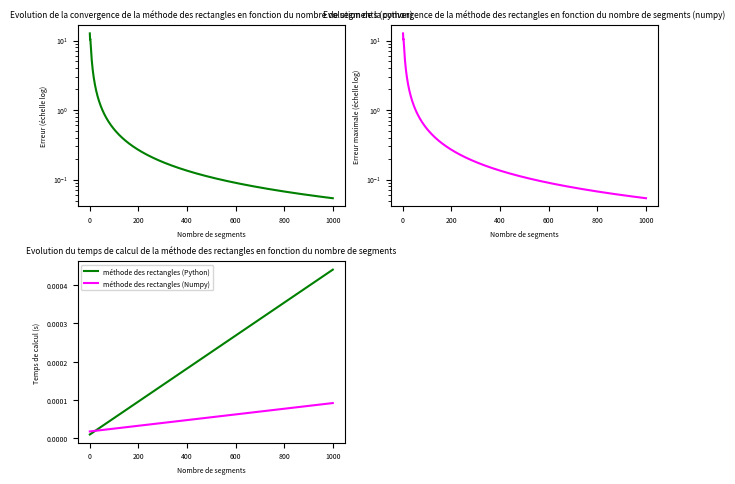

Write the Python code that produced this figure.
# ================================================================================================
# Auteur: Groupe
# Date: 5 juin 2024
# Méthodes des rectangles
# ================================================================================================
# Importation des packages

import numpy as np
import matplotlib.pyplot as plt
from time import perf_counter


# ================================================================================================
# Méthode des rectangles "Python"

def methode_des_rectangles_py(a, b, n, p1, p2, p3, p4):
    pas = (b - a) / n  # calcul du pas
    aire_totale = 0  # Initialisation de l'aire totale sous la courbe
    x_i = a  # Initialisation de la borne inférieure
    liste_x = []  # Initialisation de la liste des x
    liste_y = []  # Initialisation de la liste des y
    for i in range(n):
        y_i = p1 + p2 * x_i + p3 * (x_i ** 2) + p4 * (x_i ** 3)
        aire_rectangle = pas * y_i
        aire_totale += aire_rectangle
        liste_x.append(x_i)
        liste_y.append(y_i)
        x_i += pas
    return liste_x, liste_y, aire_totale


# ================================================================================================
# Méthode des rectangles "Numpy"

def methode_des_rectangles_numpy(a, b, n, p1, p2, p3, p4):
    pas = (b - a) / n  # calcul du pas
    x = np.linspace(a, b - pas, n)  # Génération des valeurs de x
    y = p1 + p2 * x + p3 * (x ** 2) + p4 * (x ** 3)  # Calcul des valeurs de y
    aire_totale = np.sum(pas * y)  # Calcul de l'aire totale
    return x, y, aire_totale


# ================================================================================================
# Calcul de la courbe polynomiale et de son intégrale

def calculer_fonction_polynomiale(x, p1, p2, p3, p4):
    polynome = p1 + p2 * x + p3 * (x ** 2) + p4 * (x ** 3)
    return polynome


def calculer_integrale_exacte(a, b, p1, p2, p3, p4):
    integrale_exacte = p1 * (b - a) + p2 * ((b ** 2) - (a ** 2)) / 2 + p3 * ((b ** 3) - (a ** 3)) / 3 + p4 * (
            (b ** 4) - (a ** 4)) / 4
    return integrale_exacte


# ================================================================================================
# Affichage des deux méthodes en fonction de la fonction
def tracer_graphique(a, b, n, p1, p2, p3, p4):
    plt.rcParams['font.size'] = 8
    plt.rcParams['figure.autolayout'] = True
    plt.rcParams['figure.dpi'] = 100

    # Fonction analytique

    x_ana = np.linspace(a, b, n)
    y_ana = [calculer_fonction_polynomiale(i, p1, p2, p3, p4) for i in x_ana]

    n = 10  # Affichage pour 10 segments
    pas = (b - a) / n  # Création du pas

    # Méthode des rectangles avec python
    x_rect_py = methode_des_rectangles_py(a, b, n, p1, p2, p3, p4)[0]
    y_rect_py = methode_des_rectangles_py(a, b, n, p1, p2, p3, p4)[1]
    plt.subplot(2, 2, 1)
    plt.bar(x_rect_py, y_rect_py, width=pas, align='edge', alpha=0.3, edgecolor='r', label='méthode Python')
    plt.plot(x_ana, y_ana, color='black', linestyle='-', linewidth=2, label='fonction')
    plt.title(f'Méthode des rectangles avec python ({n} segments)')
    plt.xlabel('x')
    plt.ylabel('y')
    plt.grid()
    plt.legend()

    # Méthode des rectangles avec numpy
    x_rect_np = methode_des_rectangles_numpy(a, b, n, p1, p2, p3, p4)[0]
    y_rect_np = methode_des_rectangles_numpy(a, b, n, p1, p2, p3, p4)[1]
    plt.subplot(2, 2, 2)
    plt.bar(x_rect_np, y_rect_np, width=pas, align='edge', alpha=0.3, edgecolor='r', label='méthode Numpy')
    plt.plot(x_ana, y_ana, color='black', linestyle='-', linewidth=2, label='fonction')
    plt.title(f'Méthode des rectangles avec numpy({n} segments)')
    plt.xlabel('x')
    plt.ylabel('y')
    plt.legend()
    plt.grid()

    n = 100  # Affichage pour 100 segments
    pas = (b - a) / n  # Changement du pas

    # Méthode des rectangles avec python
    x_rect_py = methode_des_rectangles_py(a, b, n, p1, p2, p3, p4)[0]
    y_rect_py = methode_des_rectangles_py(a, b, n, p1, p2, p3, p4)[1]
    plt.subplot(2, 2, 3)
    plt.bar(x_rect_py, y_rect_py, width=pas, align='edge', alpha=0.3, edgecolor='r', label='méthode Python')
    plt.plot(x_ana, y_ana, color='black', linestyle='-', linewidth=2, label='fonction')
    plt.title(f'Méthode des rectangles avec python ({n} segments)')
    plt.xlabel('x')
    plt.ylabel('y')
    plt.grid()
    plt.legend()

    # Méthode des rectangles avec numpy
    x_rect_np = methode_des_rectangles_numpy(a, b, n, p1, p2, p3, p4)[0]
    y_rect_np = methode_des_rectangles_numpy(a, b, n, p1, p2, p3, p4)[1]
    plt.subplot(2, 2, 4)
    plt.bar(x_rect_np, y_rect_np, width=pas, align='edge', alpha=0.3, edgecolor='r', label='méthode Numpy')
    plt.plot(x_ana, y_ana, color='black', linestyle='-', linewidth=2, label='fonction')
    plt.title(f'Méthode des rectangles avec numpy ({n} segments)')
    plt.xlabel('x')
    plt.ylabel('y')
    plt.legend()
    plt.grid()

    plt.show()


# ================================================================================================
# Temps d'exécution des deux méthodes
def temps_execution(a, b, n, p1, p2, p3, p4):

    # Temps d'exécution de la méthode des rectangles en python
    tic = perf_counter()
    methode_des_rectangles_py(a, b, n, p1, p2, p3, p4)
    toc = perf_counter()
    tic_toc_py = toc - tic

    # Temps d'exécution de la méthode des rectangles en numpy
    tic_2 = perf_counter()
    methode_des_rectangles_numpy(a, b, n, p1, p2, p3, p4)
    toc_2 = perf_counter()
    tic_toc_np = toc_2 - tic_2

    return tic_toc_py, tic_toc_np


# ================================================================================================
# Fonction qui étudie la convergence et le temps de calcul des 2 méthodes en fonction de la solution exacte
def etudier_convergence_temps_calcul(a, b, n, p1, p2, p3, p4):
    liste_n = np.arange(1, n + 1, 1)
    erreurs_python = np.zeros(len(liste_n))
    erreurs_numpy = np.zeros(len(liste_n))
    temps_calcul_python = np.zeros((len(liste_n)))
    temps_calcul_numpy = np.zeros((len(liste_n)))
    integrale_exacte = np.array(calculer_integrale_exacte(a, b, p1, p2, p3, p4))
    cpt = 0

    for i in liste_n:
        # Temps de calcul de la méthode des rectangles avec python
        temps_calcul_python[cpt] = temps_execution(a, b, i, p1, p2, p3, p4)[0]

        # Temps de calcul de la méthode des rectangles avec numpy
        temps_calcul_numpy[cpt] = temps_execution(a, b, i, p1, p2, p3, p4)[1]

        # Convergence de la méthode des rectangles avec python
        erreurs_python[cpt] = abs(integrale_exacte - methode_des_rectangles_py(a, b, i, p1, p2, p3, p4)[2])

        # Convergence de la méthode des rectangles avec numpy
        erreurs_numpy[cpt] = abs(integrale_exacte - methode_des_rectangles_numpy(a, b, i, p1, p2, p3, p4)[2])

        cpt += 1

    # Régression linéaire pour l'affichage du temps de calcul python

    coefficients_python = np.polyfit(liste_n, temps_calcul_python, 1)  # 1 pour une régression linéaire
    slope, intercept = coefficients_python
    y_lineaire_python = slope * liste_n + intercept

    # Régression linéaire pour l'affichage du temps de calcul numpy

    coefficients_numpy = np.polyfit(liste_n, temps_calcul_numpy, 1)  # 1 pour une régression linéaire
    slope, intercept = coefficients_numpy
    y_lineaire_numpy = slope * liste_n + intercept

    return temps_calcul_python, temps_calcul_numpy, erreurs_python, erreurs_numpy, y_lineaire_python, y_lineaire_numpy


# ================================================================================================
# Fonction qui gère l'affichage des graphes des temps de calcul et des convergences
def afficher_courbes(a, b, n, p1, p2, p3, p4):
    liste_n = np.arange(1, n + 1, 1)

    plt.rcParams['font.size'] = 5
    plt.rcParams['figure.autolayout'] = True
    plt.rcParams['figure.dpi'] = 125

    plt.subplot(2, 2, 1)
    plt.yscale('log')
    plt.plot(liste_n, etudier_convergence_temps_calcul(a, b, n, p1, p2, p3, p4)[2], color='green')
    plt.title('Evolution de la convergence de la méthode des rectangles en fonction du nombre de segments (python)')
    plt.xlabel('Nombre de segments')
    plt.ylabel('Erreur (échelle log)')

    plt.subplot(2, 2, 2)
    plt.yscale('log')
    plt.plot(liste_n, etudier_convergence_temps_calcul(a, b, n, p1, p2, p3, p4)[3], color='magenta')
    plt.title('Evolution de la convergence de la méthode des rectangles en fonction du nombre de segments (numpy)')
    plt.xlabel('Nombre de segments')
    plt.ylabel('Erreur maximale (échelle log)')

    plt.subplot(2, 2, 3)
    plt.plot(liste_n, etudier_convergence_temps_calcul(a, b, n, p1, p2, p3, p4)[4],
             color='green', label='méthode des rectangles (Python)')
    plt.plot(liste_n, etudier_convergence_temps_calcul(a, b, n, p1, p2, p3, p4)[5],
             color='magenta', label='méthode des rectangles (Numpy)')
    plt.title('Evolution du temps de calcul de la méthode des rectangles en fonction du nombre de segments')
    plt.xlabel('Nombre de segments')
    plt.ylabel('Temps de calcul (s)')

    plt.legend()
    plt.show()


# ================================================================================================
# Appel des fonctions

borne_a = -1
borne_b = 1
nombre_segments = 1000
p_1 = 24
p_2 = -30
p_3 = -50
p_4 = 3

# methode_des_rectangles_py(borne_a, borne_b, nombre_segments, p_1, p_2, p_3, p_4)
# calculer_integrale_exacte(borne_a, borne_b, p_1, p_2, p_3, p_4)
# temps_execution(borne_a, borne_b, nombre_segments, p_1, p_2, p_3, p_4)
# etudier_convergence_temps_calcul(borne_a, borne_b, nombre_segments, p_1, p_2, p_3, p_4))
# tracer_graphique(borne_a, borne_b, nombre_segments, p_1, p_2, p_3, p_4)
afficher_courbes(borne_a, borne_b, nombre_segments, p_1, p_2, p_3, p_4)
